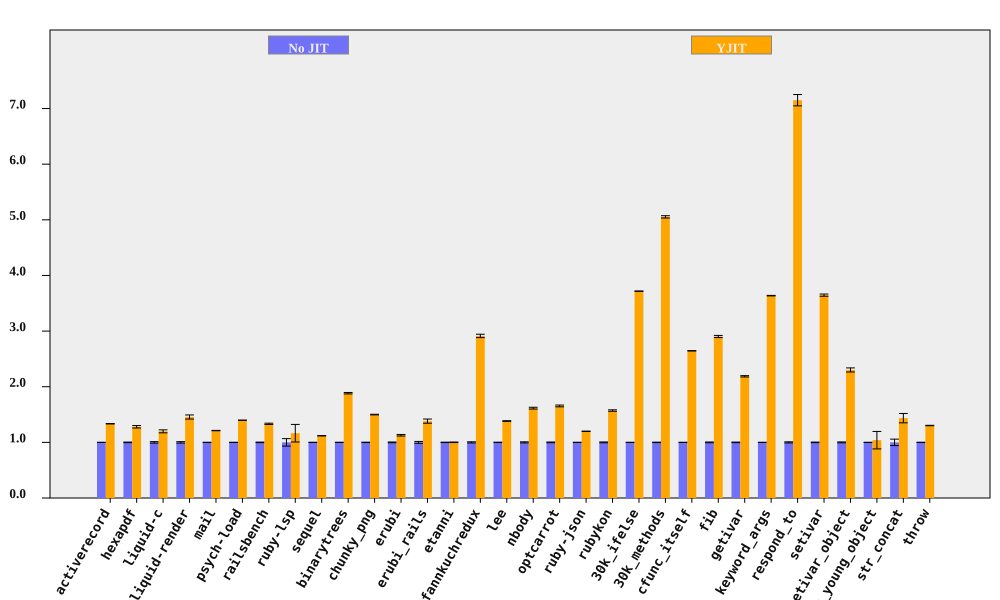

The table this chart was drawn from, first rows:
bench, No JIT (ms), No JIT RSD, YJIT (ms), YJIT RSD, YJIT spd, YJIT spd RSD, % in YJIT
activerecord, 196.9, 0.1726, 147.5, 0.2044, 1.335, 0.2675, 94.68
hexapdf, 7911, 0.5548, 6177, 1.634, 1.281, 1.725, 90.98
liquid-c, 227.2, 1.319, 189.6, 1.783, 1.198, 2.218, 93.67
liquid-render, 530.7, 1.273, 364.6, 2.202, 1.456, 2.544, 88.83
mail, 451.1, 0.1216, 372.2, 0.2486, 1.212, 0.2768, 99.1
psych-load, 7203, 0.1109, 5153, 0.06993, 1.398, 0.1311, 99.99
railsbench, 7290, 0.4825, 5466, 0.6871, 1.334, 0.8396, 93.74
ruby-lsp, 215.5, 6.716, 185, 11.78, 1.165, 13.56, 79.09
sequel, 222.5, 0.1193, 198.9, 0.1877, 1.119, 0.2224, 96.08
binarytrees, 1001, 0.1633, 531.3, 0.6788, 1.883, 0.6982, 100
chunky_png, 2315, 0.3676, 1544, 0.06838, 1.5, 0.3739, 100
erubi, 648.7, 0.7016, 575.2, 1.024, 1.128, 1.241, 100
erubi_rails, 62.83, 1.676, 45.48, 2.141, 1.382, 2.719, 92.14
etanni, 959.8, 0.3596, 958.4, 0.3665, 1.001, 0.5135, 7.029
fannkuchredux, 5887, 1.038, 2021, 0.06158, 2.913, 1.039, 90.57
lee, 3091, 0.3387, 2234, 0.2562, 1.384, 0.4247, 99.97
nbody, 286, 0.991, 177.1, 0.06444, 1.615, 0.9931, 100
optcarrot, 16521, 0.6714, 9985, 0.6865, 1.655, 0.9603, 96.78
ruby-json, 9997, 0.2002, 8337, 0.09562, 1.199, 0.2218, 99.39
rubykon, 32158, 0.768, 20459, 0.369, 1.572, 0.852, 99.78
30k_ifelse, 7186, 0.06881, 1933, 0.02877, 3.718, 0.07458, 99.99
30k_methods, 19526, 0.4057, 3864, 0.0627, 5.053, 0.4105, 100
cfunc_itself, 271.2, 0.08495, 102.5, 0.05574, 2.646, 0.1016, 100
fib, 554.7, 0.6696, 191.1, 0.00534, 2.903, 0.6697, 100
getivar, 235.1, 0.5446, 107.5, 0.007479, 2.187, 0.5447, 95.53
keyword_args, 692.5, 0.124, 190.4, 0.02804, 3.637, 0.1272, 100
respond_to, 707.6, 1.013, 98.96, 0.9998, 7.15, 1.424, 100
setivar, 182.4, 0.5407, 50.04, 0.01542, 3.646, 0.5409, 98.44
setivar_object, 292, 0.8006, 126.8, 1.377, 2.302, 1.593, 95.19
setivar_young_object, 289.4, 0.018, 278.4, 15.11, 1.039, 15.11, 4.471
str_concat, 166.8, 5.81, 116.2, 0.7111, 1.435, 5.853, 99.97
throw, 64.73, 0.2446, 49.69, 0.174, 1.303, 0.3002, 64.81
